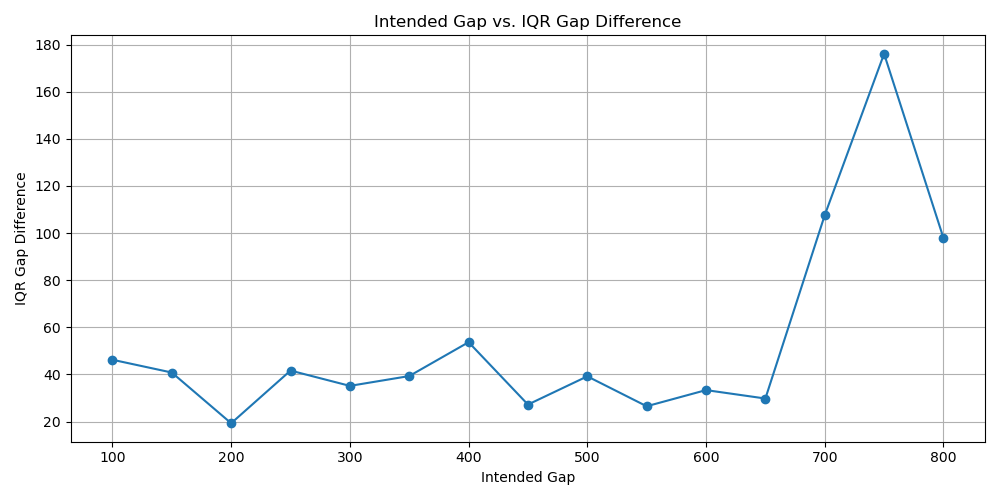

The data file committed next to this chart (first rows):
100.0, 46.253204345703125
150.0, 40.83
200.0, 19.31
250.0, 41.66
300.0, 35.17
350.0, 39.34
400.0, 53.7
450.0, 27.24
500.0, 39.22
550.0, 26.52
600.0, 33.38
650.0, 29.8
700.0, 107.6
750.0, 176.1
800.0, 97.93
